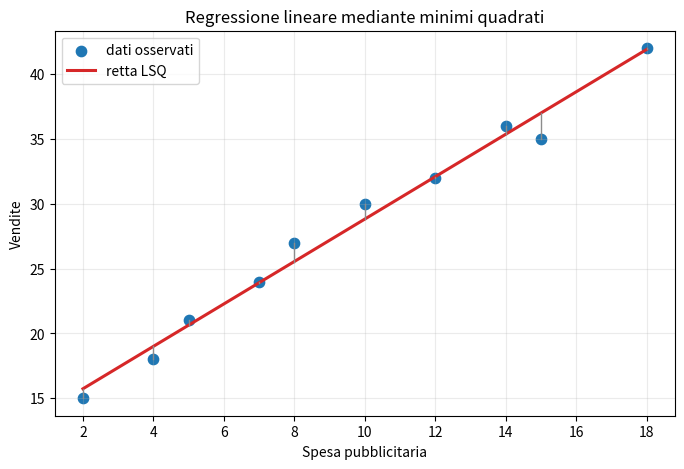

Generate this figure with matplotlib:
import numpy as np
import matplotlib.pyplot as plt

# Quattro equazioni e due incognite
A = np.array([[1., 0.],
              [1., 1.],
              [1., 2.],
              [1., 3.]])
b = np.array([1., 2., 2., 4.])

x_star, residui, rango, valori_singolari = np.linalg.lstsq(A, b, rcond=None)
b_stimato = A @ x_star
r = b-b_stimato

print('Soluzione LSQ:', np.round(x_star, 4))
print('Ax*:', np.round(b_stimato, 4))
print('b:  ', b)
print('Residuo b-Ax*:', np.round(r, 4))
print('Somma dei quadrati:', np.dot(r, r))

print('A^T r =', np.round(A.T @ r, 12))
print('||A^T r||_2 =', np.linalg.norm(A.T @ r))

# La matrice di proiezione sullo spazio delle colonne di A
P = A @ np.linalg.solve(A.T @ A, A.T)
print('||Pb-Ax*||_2 =', np.linalg.norm(P @ b-b_stimato))
print('||P^2-P||_2 =', np.linalg.norm(P @ P-P))

# Soluzione mediante equazioni normali e Cholesky
G = A.T @ A
c = A.T @ b
L = np.linalg.cholesky(G)
y = np.linalg.solve(L, c)
x_normali = np.linalg.solve(L.T, y)

print('A^T A =\n', G)
print('Soluzione:', np.round(x_normali, 6))
print('Confronto con lstsq:', np.linalg.norm(x_normali-x_star))

# Esempio mal condizionato: matrice di Vandermonde
t = np.linspace(0, 1, 40)
grado = 12
A_mal = np.vander(t, grado+1, increasing=True)
coefficienti_veri = np.array([(-1)**j/(j+1) for j in range(grado+1)])
b_mal = A_mal @ coefficienti_veri

x_ne = np.linalg.solve(A_mal.T @ A_mal, A_mal.T @ b_mal)
x_svd = np.linalg.lstsq(A_mal, b_mal, rcond=None)[0]

err_ne = np.linalg.norm(x_ne-coefficienti_veri) / np.linalg.norm(coefficienti_veri)
err_svd = np.linalg.norm(x_svd-coefficienti_veri) / np.linalg.norm(coefficienti_veri)

print(f'cond(A)       = {np.linalg.cond(A_mal):.3e}')
print(f'cond(A^T A)   = {np.linalg.cond(A_mal.T @ A_mal):.3e}')
print(f'Errore equazioni normali = {err_ne:.3e}')
print(f'Errore metodo SVD        = {err_svd:.3e}')

U, s, VT = np.linalg.svd(A, full_matrices=False)
tol = max(A.shape) * np.finfo(float).eps * s[0]
s_inv = np.array([1/sigma if sigma > tol else 0.0 for sigma in s])
A_piu = VT.T @ np.diag(s_inv) @ U.T
x_svd = A_piu @ b

print('Valori singolari:', np.round(s, 6))
print('Soluzione SVD:', np.round(x_svd, 6))
print('||x_SVD-x_lstsq||_2 =', np.linalg.norm(x_svd-x_star))

A_rd = np.array([[1., 1., 2.],
                 [2., 2., 4.],
                 [3., 3., 6.],
                 [4., 4., 8.]])
b_rd = np.array([1., 2., 2., 4.])
x_min, _, rango_rd, _ = np.linalg.lstsq(A_rd, b_rd, rcond=None)
z = np.array([1., -1., 0.])       # appartiene al nucleo di A_rd
x_altra = x_min + 3*z

print('Rango:', rango_rd)
print('||A z||_2 =', np.linalg.norm(A_rd @ z))
print('Residuo della soluzione minima:', np.linalg.norm(b_rd-A_rd @ x_min))
print('Residuo di un altra soluzione: ', np.linalg.norm(b_rd-A_rd @ x_altra))
print('Norma soluzione minima:', np.linalg.norm(x_min))
print('Norma altra soluzione: ', np.linalg.norm(x_altra))

x, residuals, rank, s = np.linalg.lstsq(A, b, rcond=None)
print('x =', x)
print('residuals =', residuals)
print('rank =', rank)
print('singular values =', s)
print('Verifica diretta SSE =', np.sum((b-A @ x)**2))

pubblicita = np.array([2, 4, 5, 7, 8, 10, 12, 14, 15, 18.])
vendite = np.array([15, 18, 21, 24, 27, 30, 32, 36, 35, 42.])
A_reg = np.column_stack((np.ones(len(pubblicita)), pubblicita))
beta, _, _, _ = np.linalg.lstsq(A_reg, vendite, rcond=None)
vendite_stimate = A_reg @ beta

griglia = np.linspace(pubblicita.min(), pubblicita.max(), 200)
retta = beta[0] + beta[1]*griglia

plt.figure(figsize=(8, 5))
plt.scatter(pubblicita, vendite, s=55, label='dati osservati')
plt.plot(griglia, retta, color='tab:red', lw=2.2, label='retta LSQ')
for x_i, y_i, yh_i in zip(pubblicita, vendite, vendite_stimate):
    plt.plot([x_i, x_i], [yh_i, y_i], color='0.55', lw=1)
plt.xlabel('Spesa pubblicitaria')
plt.ylabel('Vendite')
plt.title('Regressione lineare mediante minimi quadrati')
plt.legend()
plt.grid(alpha=0.25)
plt.show()

print(f'Intercetta beta_0 = {beta[0]:.3f}')
print(f'Pendenza   beta_1 = {beta[1]:.3f}')

errori = vendite-vendite_stimate
SSE = np.sum(errori**2)
MSE = np.mean(errori**2)
RMSE = np.sqrt(MSE)
R2 = 1-SSE/np.sum((vendite-vendite.mean())**2)

print(f'SSE  = {SSE:.4f}')
print(f'MSE  = {MSE:.4f}')
print(f'RMSE = {RMSE:.4f}')
print(f'R^2  = {R2:.4f}')
